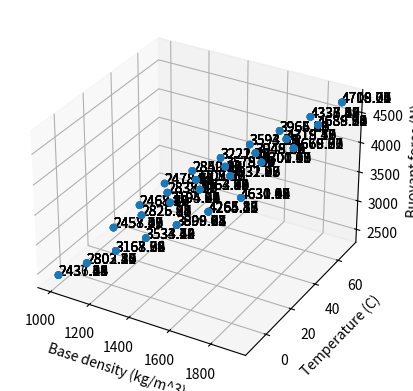

Python code for this plot:
import random
import matplotlib.pyplot as plt
import numpy as np
from mpl_toolkits.mplot3d import Axes3D

# Define the base volume of water
V_base = 0.25 # m^3

# Define the range of base densities to test
base_densities = [1000, 1150, 1300, 1450, 1600, 1750, 1900]  # kg/m^3  # kg/m^3

# Define the range of temperatures to test
temperatures = [-10, 30, 50, 70]  # Celsius

# Define the number of trials to run
num_trials = 10

# Calculate the buoyant force for each combination of base density and temperature
results = []
for rho in base_densities:
    row = []
    for temp in temperatures:
        # Initialize a list to store the results of each trial
        trial_results = []

        # Run the experiment for the specified number of trials
        for i in range(num_trials):
            # Calculate the mass of water
            m = rho * V_base

            # Add a random perturbation to the temperature
            perturbation = random.uniform(-1, 1)  # Celsius
            temp_perturbed = temp + perturbation

            # Calculate the density of water at the perturbed temperature
            rho_t = rho / (1 - ((temp_perturbed - 20) * 0.00021))

            # Calculate the buoyant force
            g = 9.81  # m/s^2
            F = rho_t * V_base * g

            # Add the result to the list of trial results
            trial_results.append((rho, temp, F))

        # Add the trial results to the row
        row.append(trial_results)

    # Add the row to the results
    results.append(row)

# Convert the results to a list of (x, y, z) tuples
data = []
for i in range(len(base_densities)):
    for j in range(len(temperatures)):
        for k in range(num_trials):
            (rho, temp, F) = results[i][j][k]
            data.append((rho, temp, F))

# Convert the data to numpy arrays
data = np.array(data)
x = data[:, 0]
y = data[:, 1]
z = data[:, 2]

# Create the 3D scatter plot
fig = plt.figure()
ax = fig.add_subplot(111, projection='3d')
ax.scatter(x, y, z)

# Add text to the data points
for i in range(len(data)):
    ax.text(data[i, 0], data[i, 1], data[i, 2], '%.2f' % data[i, 2], size=10, zorder=1, color='k')

# Set the axis labels
ax.set_xlabel('Base density (kg/m^3)')
ax.set_ylabel('Temperature (C)')
ax.set_zlabel('Buoyant force (N)')

# Show the plot
plt.show()
